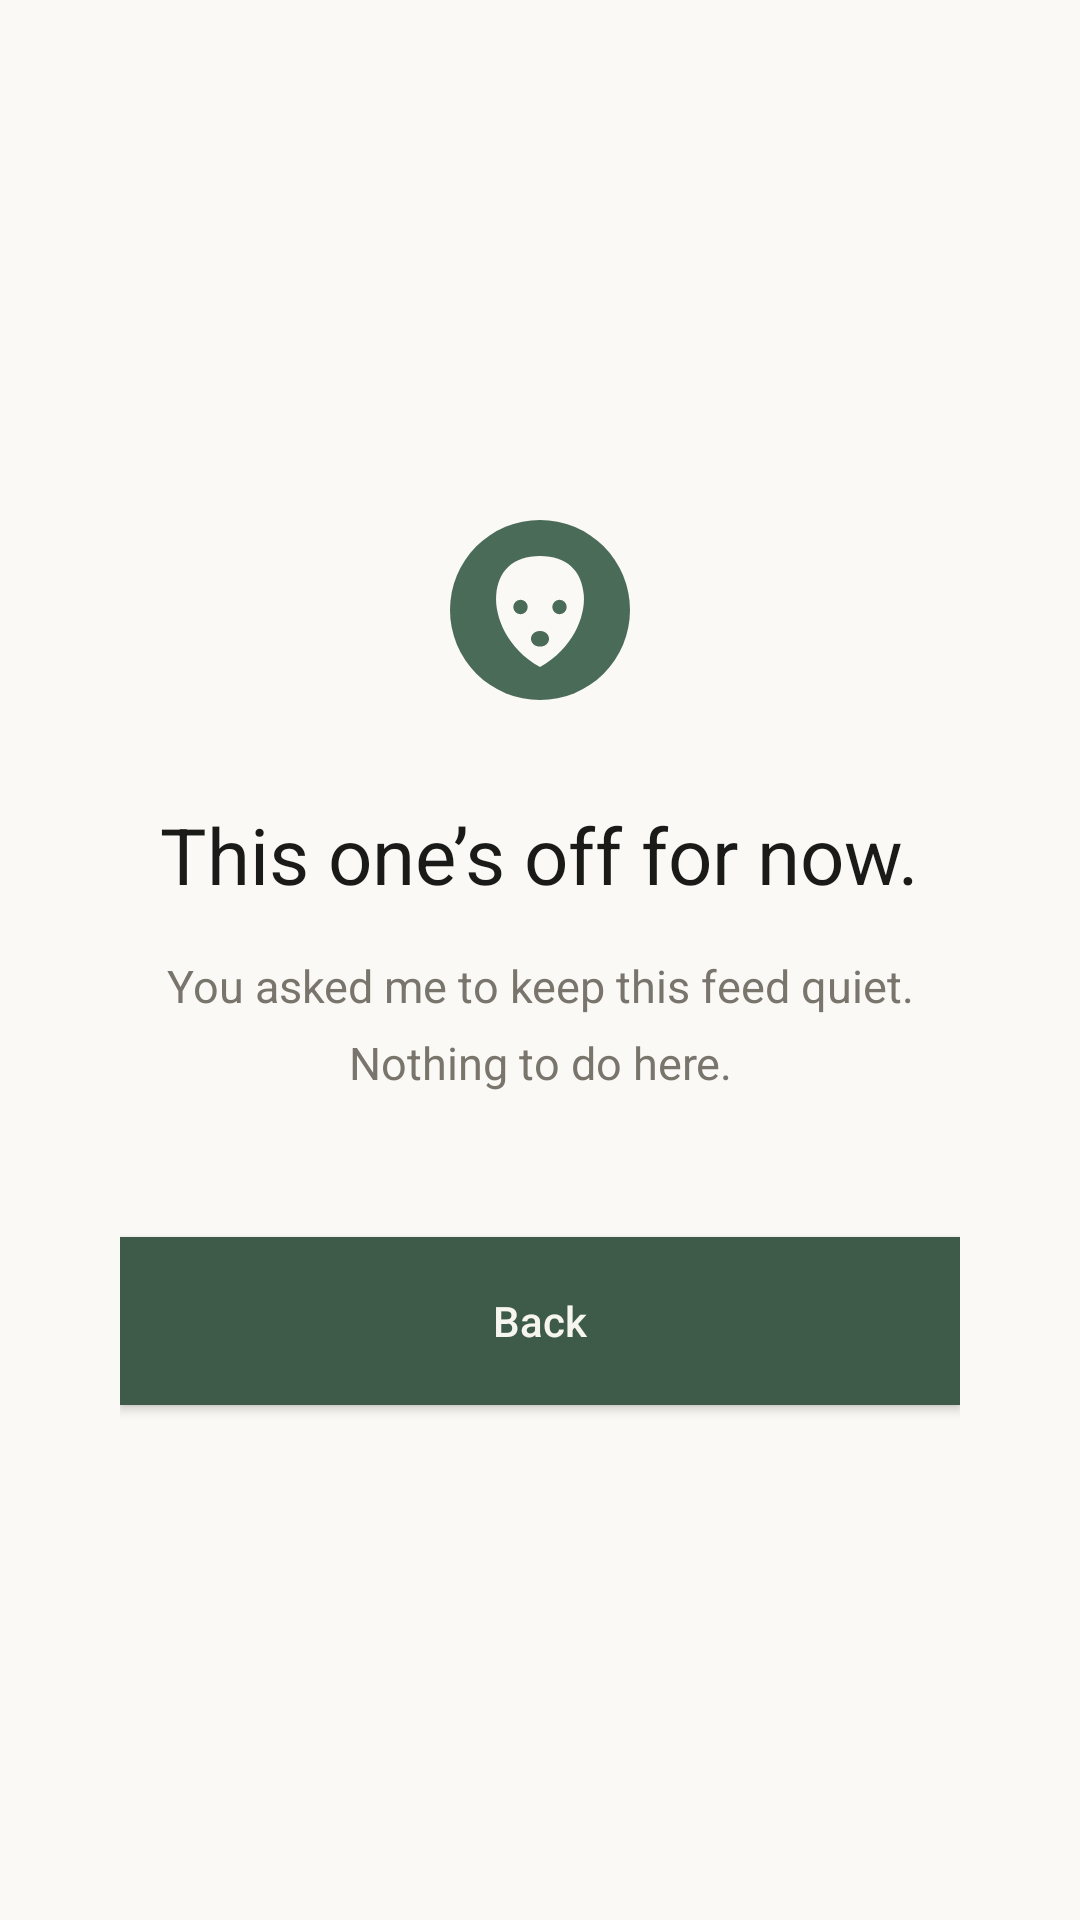

Reconstruct the res/layout file that produces this screen, plus the resources it refers to.
<!-- AndroidManifest.xml: application theme Theme.LorFocus -->
<!-- res/layout/overlay_block.xml -->
<?xml version="1.0" encoding="utf-8"?>
<LinearLayout xmlns:android="http://schemas.android.com/apk/res/android"
    android:layout_width="match_parent"
    android:layout_height="match_parent"
    android:orientation="vertical"
    android:gravity="center"
    android:background="@color/paper"
    android:padding="40dp">

    <ImageView
        android:layout_width="64dp"
        android:layout_height="64dp"
        android:layout_marginBottom="32dp"
        android:src="@drawable/badger_roundel"
        android:contentDescription="@string/app_name" />

    <TextView
        android:id="@+id/overlay_title"
        android:layout_width="wrap_content"
        android:layout_height="wrap_content"
        android:text="This one’s off for now."
        android:textColor="@color/ink"
        android:textSize="26sp"
        android:gravity="center" />

    <TextView
        android:id="@+id/overlay_subtitle"
        android:layout_width="260dp"
        android:layout_height="wrap_content"
        android:layout_marginTop="16dp"
        android:text="You asked me to keep this feed quiet. Nothing to do here."
        android:textColor="#7A756C"
        android:textSize="15sp"
        android:gravity="center"
        android:lineSpacingMultiplier="1.4" />

    <Button
        android:id="@+id/overlay_action"
        android:layout_width="match_parent"
        android:layout_height="56dp"
        android:layout_marginTop="48dp"
        android:text="Back"
        android:textAllCaps="false"
        android:textColor="#F7F5F0"
        android:background="@color/primary" />
</LinearLayout>
<!-- resources referenced by this layout -->
<resources>
  <color name="ink">#1A1A18</color>
  <color name="paper">#FAF9F6</color>
  <color name="primary">#3E5B49</color>
  <!-- drawable badger_roundel (drawable) -->
  <vector xmlns:android="http://schemas.android.com/apk/res/android"
      android:width="64dp" android:height="64dp"
      android:viewportWidth="64" android:viewportHeight="64">
      <path android:fillColor="#4A6B57"
          android:pathData="M2,32 a30,30 0 1,0 60,0 a30,30 0 1,0 -60,0Z" />
      <path android:fillColor="#FAF9F6"
          android:pathData="M32 14c-9 0-14 5-14.6 13C16.8 34 21 45 32 51c11-6 15.2-17 14.6-24C46 19 41 14 32 14Z" />
      <path android:fillColor="#4A6B57"
          android:pathData="M23.1,31 a2.4,2.4 0 1,0 4.8,0 a2.4,2.4 0 1,0 -4.8,0Z" />
      <path android:fillColor="#4A6B57"
          android:pathData="M36.1,31 a2.4,2.4 0 1,0 4.8,0 a2.4,2.4 0 1,0 -4.8,0Z" />
      <path android:fillColor="#4A6B57"
          android:pathData="M32 39c-1.8 0-3 1.2-3 2.6s1.2 2.6 3 2.6 3-1.2 3-2.6-1.2-2.6-3-2.6Z" />
  </vector>
  <string name="app_name">Lor Focus</string>
  <style name="Theme.LorFocus" parent="android:Theme.Material.Light.NoActionBar">
          <item name="android:windowBackground">@color/paper</item>
          <item name="android:statusBarColor">@color/paper</item>
          <item name="android:windowLightStatusBar">true</item>
      </style>
</resources>
